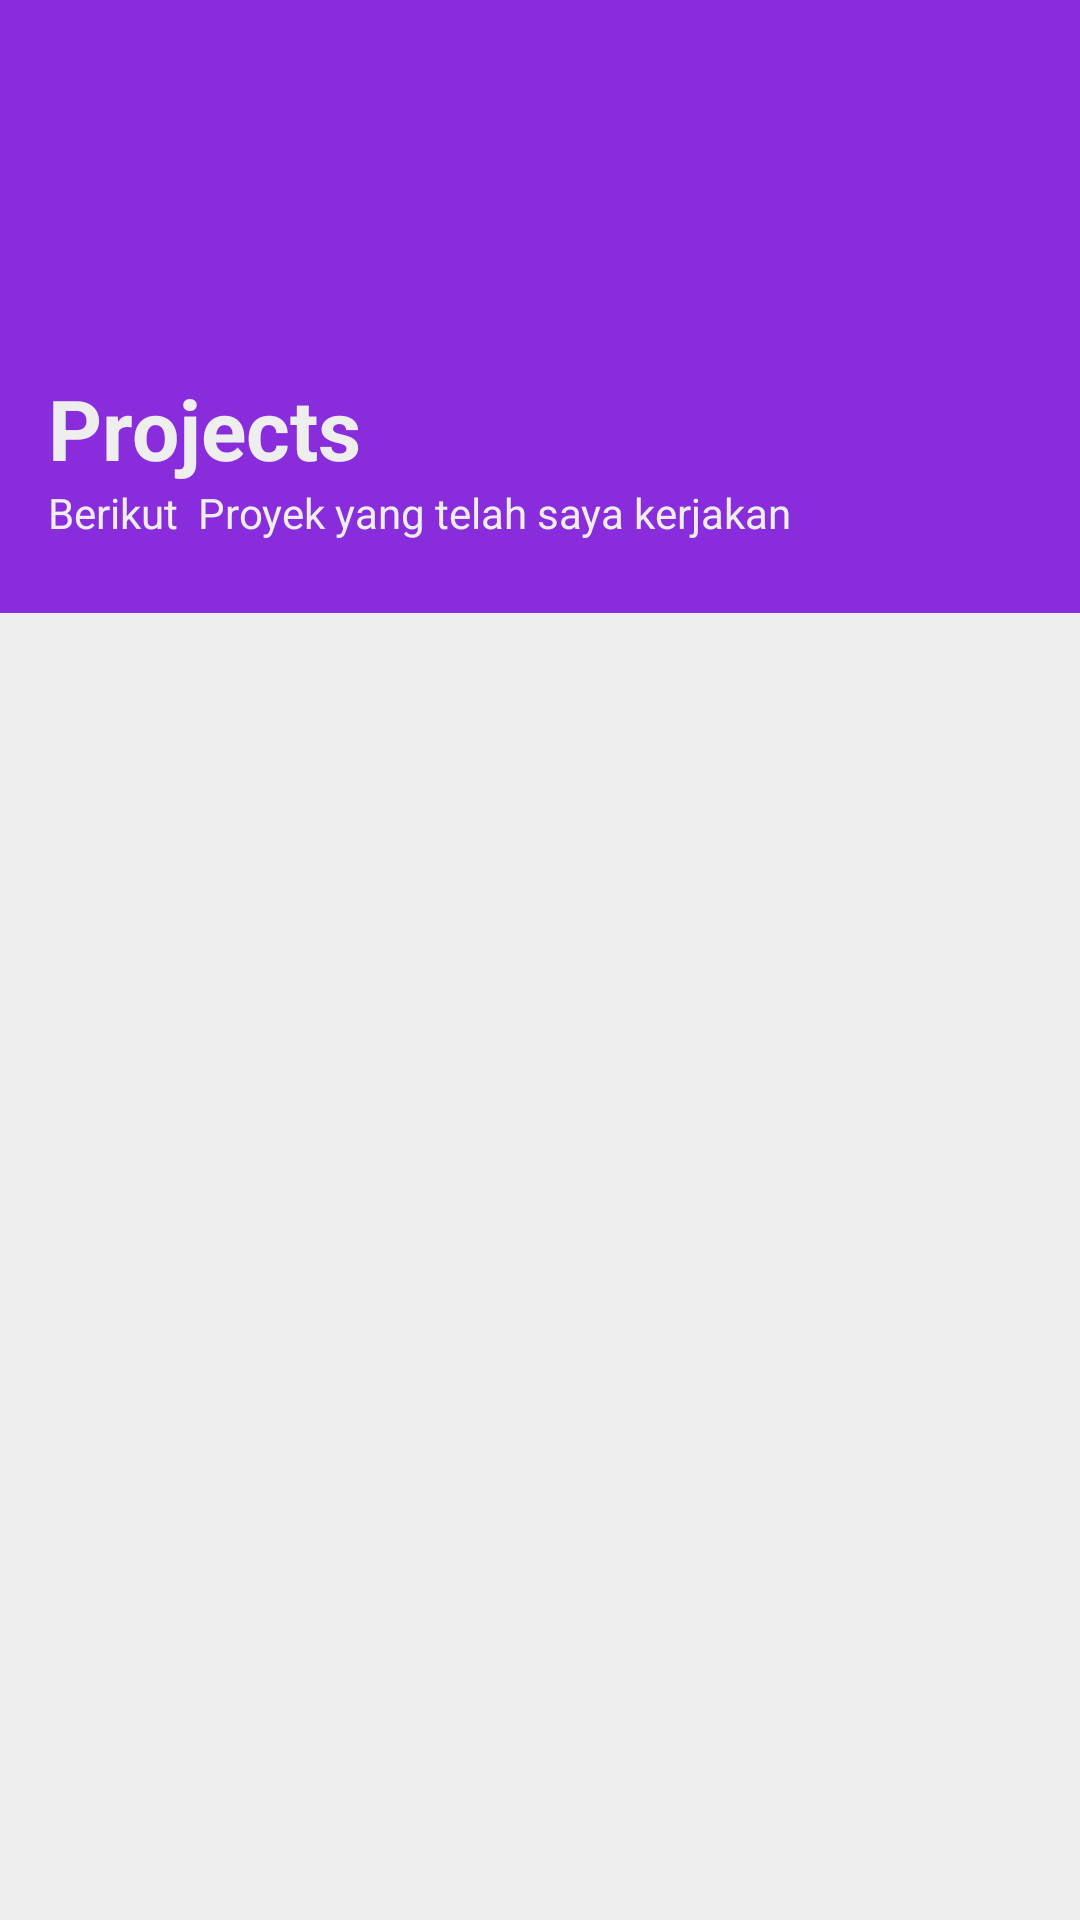

Layout XML and referenced resources for this Android screen:
<!-- AndroidManifest.xml: application theme Theme.Auxiez -->
<!-- res/layout/fragment_projects.xml -->
<?xml version="1.0" encoding="utf-8"?>
<FrameLayout xmlns:android="http://schemas.android.com/apk/res/android"
    xmlns:app="http://schemas.android.com/apk/res-auto"
    xmlns:tools="http://schemas.android.com/tools"
    android:layout_width="match_parent"
    android:layout_height="match_parent"
    android:background="@color/primary_100"
    tools:context=".ProjectsFragment">

    <LinearLayout
        android:layout_width="match_parent"
        android:layout_height="match_parent"
        android:orientation="vertical">

        <LinearLayout
            android:layout_width="match_parent"
            android:layout_height="wrap_content"
            android:orientation="vertical"
            android:layout_marginTop="124dp"
            android:layout_marginHorizontal="16dp">

            <TextView
                android:layout_width="match_parent"
                android:layout_height="wrap_content"
                android:text="Projects"
                android:textColor="@color/text_100"
                android:textSize="28sp"
                android:textStyle="bold"/>

            <TextView
                android:layout_width="match_parent"
                android:layout_height="wrap_content"
                android:text="Berikut  Proyek yang telah saya kerjakan"
                android:textColor="@color/text_100"
                android:textSize="14sp"
                android:textStyle="normal"/>
        </LinearLayout>

        <LinearLayout
            android:layout_width="fill_parent"
            android:layout_height="match_parent"
            android:layout_marginTop="24dp"
            android:background="@color/text_100"
            android:padding="16dp"
            android:orientation="vertical">

            <LinearLayout
                android:layout_width="fill_parent"
                android:layout_height="match_parent"
                android:orientation="vertical"
                android:layout_marginVertical="16dp">

                <androidx.recyclerview.widget.RecyclerView
                    android:id="@+id/rv_projects"
                    android:layout_width="match_parent"
                    android:layout_height="wrap_content"
                    app:layout_constraintBottom_toBottomOf="parent"
                    app:layout_constraintEnd_toEndOf="parent"
                    app:layout_constraintStart_toStartOf="parent"
                    app:layout_constraintTop_toTopOf="parent" />
            </LinearLayout>

        </LinearLayout>

    </LinearLayout>

</FrameLayout>
<!-- resources referenced by this layout -->
<resources>
  <color name="primary_100">#892CDC</color>
  <color name="text_100">#EEEEEE</color>
  <style name="Theme.Auxiez" parent="Theme.MaterialComponents.DayNight.NoActionBar">
          
          <item name="colorPrimary">@color/primary_100</item>
          <item name="colorPrimaryVariant">@color/primary_200</item>
          <item name="colorOnPrimary">@color/primary_300</item>
          
          <item name="colorSecondary">@color/accent_100</item>
          <item name="colorSecondaryVariant">@color/accent_100</item>
          <item name="colorOnSecondary">@color/text_100</item>
          
          <item name="android:statusBarColor">?attr/colorPrimaryVariant</item>
          
      </style>
  <color name="primary_200">#BC6FF1</color>
  <color name="primary_300">#fdf6fd</color>
  <color name="accent_100">#D9ACF5</color>
</resources>
